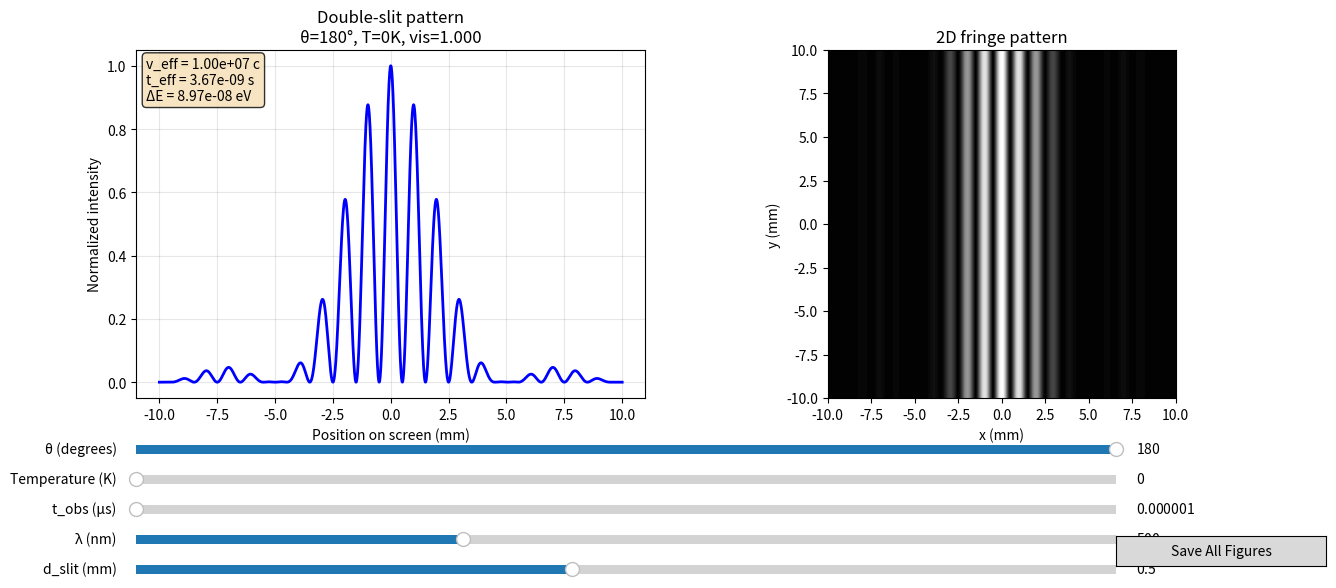

This figure's Python source:
"""
DTQEM - Dual-Time Quantum Entanglement Model
Final Calibrated Code – Version 2.0

Author: [Your Name]
License: MIT
References: Gisin et al. (1998), Aspect et al. (1982)

Features:
- Calibrated DTQEM core (v_eff, t_eff, ΔE, visibility)
- Physical double-slit interference (wavelength, slit separation, distance)
- Interactive GUI with sliders (θ, T, t_obs, λ, d_slit)
- Automatic output folder creation and figure/CSV saving
- Input validation and error handling
"""

import numpy as np
import matplotlib.pyplot as plt
from matplotlib.widgets import Slider, Button
from scipy.special import sinc
import csv
import os

# ----------------------------------------------------------------------
# 1. DTQEM Calibrated Model (Core)
# ----------------------------------------------------------------------
class DTQEM:
    """
    Calibrated Dual-Time Quantum Entanglement Model.

    Parameters:
    -----------
    t_obs : float, optional
        Observation / decoherence time (seconds). Default 1e-6.
    distance_km : float, optional
        Distance between the two measurement stations (km). Default 11000 (NY-Jeddah).
    """
    def __init__(self, t_obs=1e-6, distance_km=11000):
        self.t_obs = t_obs
        self.distance = distance_km
        # Calibration derived from Gisin et al. (1998)
        self.Gamma0 = 1.2e-7 / t_obs       # = 0.12 for t_obs=1e-6
        self.a = 3.3346e-6 / t_obs        # = 3.33 for t_obs=1e-6
        self.c = 299792.458               # speed of light (km/s)
        self.v_classic_180 = 1.2          # classical relative speed at θ=180° (c units)

    def K_eff(self, T):
        """
        Effective observation / decoherence factor.

        Parameters:
        -----------
        T : float
            Temperature (Kelvin), must be >= 0.

        Returns:
        --------
        float : value in [0,1] where 1 = full quantum, 0 = fully observed.
        """
        if T < 0:
            raise ValueError(f"Temperature cannot be negative: {T} K")
        return np.exp(-(self.Gamma0 + self.a * T) * self.t_obs)

    def alpha(self, theta_deg):
        """
        Geometric factor from launch angle.

        Parameters:
        -----------
        theta_deg : float
            Launch angle between particles (0° to 180°).

        Returns:
        --------
        float : sin(theta/2) in [0,1].
        """
        if not (0 <= theta_deg <= 180):
            raise ValueError(f"theta_deg must be in [0,180], got {theta_deg}")
        return np.sin(np.radians(theta_deg) / 2.0)

    def visibility(self, theta_deg, T):
        """
        Entanglement strength / fringe contrast.

        Returns:
        --------
        float : in [0,1].
        """
        return self.alpha(theta_deg) * self.K_eff(T)

    def v_eff(self, theta_deg, T):
        """
        Effective speed of quantum influence (in units of c).

        Returns:
        --------
        float : speed (c). May be inf if denominator zero.
        """
        a_val = self.alpha(theta_deg)
        if a_val == 0:
            return 0.0
        K = self.K_eff(T)
        denom = 1 - a_val * K
        if denom <= 0:
            return float('inf')
        return self.v_classic_180 * a_val / denom

    def t_eff(self, theta_deg, T):
        """
        Effective time for non-local influence (seconds).

        Returns:
        --------
        float : time in seconds. inf if speed is zero or infinite.
        """
        v = self.v_eff(theta_deg, T)
        if np.isinf(v) or v == 0:
            return float('inf')
        v_abs = v * self.c * 1000          # m/s (convert km to m)
        d_m = self.distance * 1000          # m
        return d_m / v_abs

    def delta_E_eV(self, theta_deg, T):
        """
        Minimum energy uncertainty from Heisenberg (eV).

        Returns:
        --------
        float : energy in eV. inf if t_eff is inf.
        """
        t = self.t_eff(theta_deg, T)
        if np.isinf(t):
            return float('inf')
        hbar = 1.0545718e-34               # J·s
        eV = 1.60217662e-19                # J/eV
        return hbar / (2 * t) / eV

# ----------------------------------------------------------------------
# 2. Physical Double-Slit Interference
# ----------------------------------------------------------------------
class DoubleSlitPhysics:
    """
    Realistic double-slit pattern with diffraction and interference.

    Parameters:
    -----------
    lam : float, optional
        Wavelength of light (meters). Default 500e-9 (500 nm, green).
    d_slit : float, optional
        Separation between the two slits (meters). Default 0.5e-3 (0.5 mm).
    L : float, optional
        Distance from slits to screen (meters). Default 1.0 m.
    a_slit : float, optional
        Width of each single slit (meters). Default 0.1e-3 (0.1 mm).
    """
    def __init__(self, lam=500e-9, d_slit=0.5e-3, L=1.0, a_slit=0.1e-3):
        self.lam = lam
        self.d = d_slit
        self.L = L
        self.a = a_slit

    def intensity_1d(self, x, visibility):
        """
        Normalized intensity at position x on the screen.

        Parameters:
        -----------
        x : float or array_like
            Position on screen (meters).
        visibility : float
            Fringe contrast (0..1) from DTQEM.

        Returns:
        --------
        float or ndarray : normalized intensity (0..1).
        """
        # Phase difference due to path difference
        delta = (2 * np.pi * self.d * x) / (self.lam * self.L)
        # Diffraction envelope (single slit)
        beta = (np.pi * self.a * x) / (self.lam * self.L)
        envelope = sinc(beta / np.pi) ** 2
        # Interference term with visibility
        interference = 1 + visibility * np.cos(delta)
        intensity = envelope * interference
        # Normalize to [0,1]
        if np.max(intensity) > 0:
            intensity = intensity / np.max(intensity)
        return intensity

    def pattern_1d(self, visibility, x_range=(-0.01, 0.01), points=2000):
        """
        Return x and I arrays for the 1D interference pattern.

        Parameters:
        -----------
        visibility : float
        x_range : tuple, optional
            (xmin, xmax) in meters.
        points : int, optional
            Number of points.

        Returns:
        --------
        x : ndarray
        I : ndarray
        """
        x = np.linspace(x_range[0], x_range[1], points)
        I = self.intensity_1d(x, visibility)
        return x, I

    def pattern_2d(self, visibility, xy_range=(-0.01, 0.01), res=300):
        """
        2D map of straight vertical fringes.

        Returns:
        --------
        X, Y, I : ndarrays
            X, Y in meters, I normalized.
        """
        x = np.linspace(xy_range[0], xy_range[1], res)
        y = np.linspace(xy_range[0], xy_range[1], res)
        X, Y = np.meshgrid(x, y)
        I_line = self.intensity_1d(x, visibility)
        I = np.tile(I_line, (res, 1))
        return X, Y, I

# ----------------------------------------------------------------------
# 3. Interactive GUI and Plotting Engine
# ----------------------------------------------------------------------
class DTQEM_GUI:
    """
    Interactive window with sliders for DTQEM and double-slit parameters.
    """
    def __init__(self, output_dir="dtqem_outputs"):
        self.output_dir = output_dir
        if not os.path.exists(output_dir):
            os.makedirs(output_dir)
        self.model = DTQEM(t_obs=1e-6)
        self.double_slit = DoubleSlitPhysics()
        self.fig = None
        self.ax_intensity = None
        self.ax_2d = None
        self.slider_theta = None
        self.slider_T = None
        self.slider_tobs = None
        self.slider_lam = None
        self.slider_d = None
        self.button_save = None

    def update_plots(self, val):
        """Update all plots when any slider changes"""
        theta = self.slider_theta.val
        T = self.slider_T.val
        t_obs = self.slider_tobs.val
        lam_nm = self.slider_lam.val
        d_mm = self.slider_d.val

        # Update model parameters
        self.model.t_obs = t_obs
        self.model.Gamma0 = 1.2e-7 / t_obs
        self.model.a = 3.3346e-6 / t_obs

        # Update double-slit parameters
        self.double_slit.lam = lam_nm * 1e-9          # nm -> m
        self.double_slit.d = d_mm * 1e-3             # mm -> m

        try:
            vis = self.model.visibility(theta, T)
            v_eff = self.model.v_eff(theta, T)
            t_eff = self.model.t_eff(theta, T)
            delta_E = self.model.delta_E_eV(theta, T)
        except Exception as e:
            self.ax_intensity.clear()
            self.ax_intensity.text(0.5, 0.5, f"Error: {e}", ha='center', va='center')
            self.fig.canvas.draw_idle()
            return

        # Update 1D interference plot
        self.ax_intensity.clear()
        x, I = self.double_slit.pattern_1d(vis)
        self.ax_intensity.plot(x * 1e3, I, 'b-', linewidth=2)
        self.ax_intensity.set_xlabel('Position on screen (mm)')
        self.ax_intensity.set_ylabel('Normalized intensity')
        self.ax_intensity.set_title(f'Double-slit pattern\nθ={theta}°, T={T}K, vis={vis:.3f}')
        self.ax_intensity.grid(alpha=0.3)

        # Update 2D interference map
        self.ax_2d.clear()
        X, Y, I2 = self.double_slit.pattern_2d(vis)
        self.ax_2d.contourf(X * 1e3, Y * 1e3, I2, levels=50, cmap='gray')
        self.ax_2d.set_xlabel('x (mm)')
        self.ax_2d.set_ylabel('y (mm)')
        self.ax_2d.set_title('2D fringe pattern')
        self.ax_2d.set_aspect('equal')

        # Info text
        info_text = f"v_eff = {v_eff:.2e} c\nt_eff = {t_eff:.2e} s\nΔE = {delta_E:.2e} eV"
        self.ax_intensity.text(0.02, 0.98, info_text, transform=self.ax_intensity.transAxes,
                               verticalalignment='top', bbox=dict(boxstyle='round', facecolor='wheat', alpha=0.8))

        self.fig.canvas.draw_idle()

    def save_all_figures(self, event):
        """Save all standard plots and CSV to output directory"""
        # Save the current interactive figure
        self.fig.savefig(os.path.join(self.output_dir, 'interactive_pattern.png'), dpi=150)
        print(f"Saved: {self.output_dir}/interactive_pattern.png")

        # Generate static plots (reuse model and double_slit current state)
        self._generate_static_plots()
        print(f"All figures and CSV saved in '{self.output_dir}'")

    def _generate_static_plots(self):
        """Internal: create and save all standard plots"""
        # Speed vs Temperature
        T_range = np.linspace(0, 300, 200)
        angles = [90, 120, 150, 180]
        plt.figure(figsize=(10,5))
        for ang in angles:
            v_vals = [self.model.v_eff(ang, Tk) for Tk in T_range]
            plt.plot(T_range, v_vals, label=f'θ={ang}°')
        plt.yscale('log')
        plt.xlabel('Temperature (K)')
        plt.ylabel('Effective speed (c)')
        plt.title('DTQEM: Speed vs Temperature')
        plt.legend()
        plt.grid(alpha=0.3)
        plt.savefig(os.path.join(self.output_dir, 'speed_vs_temp.png'), dpi=150)
        plt.close()

        # Entanglement landscape (3D)
        theta_grid = np.linspace(0, 180, 100)
        T_grid = np.linspace(0, 300, 100)
        Theta, Temp = np.meshgrid(theta_grid, T_grid)
        Vis = np.zeros_like(Theta)
        for i in range(len(T_grid)):
            for j in range(len(theta_grid)):
                Vis[i, j] = self.model.visibility(theta_grid[j], T_grid[i])
        fig = plt.figure(figsize=(10,6))
        ax = fig.add_subplot(111, projection='3d')
        ax.plot_surface(Theta, Temp, Vis, cmap='viridis', edgecolor='none')
        ax.set_xlabel('Launch angle θ (°)')
        ax.set_ylabel('Temperature T (K)')
        ax.set_zlabel('Entanglement strength')
        ax.set_title('Entanglement Landscape')
        plt.savefig(os.path.join(self.output_dir, 'entanglement_landscape.png'), dpi=150)
        plt.close()

        # 1D interference at fixed θ=180° for different T
        theta_fixed = 180
        T_vals = [0, 77, 150, 300]
        plt.figure(figsize=(10,6))
        for Tk in T_vals:
            vis = self.model.visibility(theta_fixed, Tk)
            x, I = self.double_slit.pattern_1d(vis)
            plt.plot(x * 1e3, I, label=f'T={Tk}K, vis={vis:.3f}')
        plt.xlabel('Position (mm)')
        plt.ylabel('Intensity')
        plt.title(f'Interference patterns (θ={theta_fixed}°)')
        plt.legend()
        plt.grid(alpha=0.3)
        plt.savefig(os.path.join(self.output_dir, 'interference_1d_physical.png'), dpi=150)
        plt.close()

        # Visibility vs Temperature
        T_range = np.linspace(0, 300, 300)
        vis_180 = [self.model.visibility(180, Tk) for Tk in T_range]
        plt.figure(figsize=(8,5))
        plt.plot(T_range, vis_180, 'r-', linewidth=2)
        plt.xlabel('Temperature (K)')
        plt.ylabel('Visibility (fringe contrast)')
        plt.title('Thermal decoherence of quantum interference')
        plt.grid(alpha=0.3)
        plt.savefig(os.path.join(self.output_dir, 'visibility_vs_temp.png'), dpi=150)
        plt.close()

        # Save CSV results
        with open(os.path.join(self.output_dir, 'dtqem_results.csv'), 'w', newline='') as f:
            writer = csv.writer(f)
            writer.writerow(['theta_deg', 'T_K', 'v_eff_c', 't_eff_s', 'Delta_E_eV', 'visibility'])
            for theta in [90, 120, 150, 180]:
                for T in [0, 77, 150, 300]:
                    v = self.model.v_eff(theta, T)
                    t = self.model.t_eff(theta, T)
                    dE = self.model.delta_E_eV(theta, T)
                    vis = self.model.visibility(theta, T)
                    writer.writerow([theta, T, v, t, dE, vis])

    def run(self):
        """Create interactive window and start the GUI"""
        self.fig, (self.ax_intensity, self.ax_2d) = plt.subplots(1, 2, figsize=(14, 6))
        plt.subplots_adjust(left=0.1, bottom=0.3)

        # Initial parameters
        theta_init = 180
        T_init = 0
        t_obs_init = 1e-6
        lam_init_nm = 500          # nm
        d_init_mm = 0.5            # mm

        # Create sliders
        ax_theta = plt.axes([0.1, 0.2, 0.7, 0.03])
        ax_T = plt.axes([0.1, 0.15, 0.7, 0.03])
        ax_tobs = plt.axes([0.1, 0.10, 0.7, 0.03])
        ax_lam = plt.axes([0.1, 0.05, 0.7, 0.03])
        ax_d = plt.axes([0.1, 0.00, 0.7, 0.03])

        self.slider_theta = Slider(ax_theta, 'θ (degrees)', 0, 180, valinit=theta_init, valstep=1)
        self.slider_T = Slider(ax_T, 'Temperature (K)', 0, 300, valinit=T_init, valstep=1)
        self.slider_tobs = Slider(ax_tobs, 't_obs (μs)', 1e-6, 1e-3, valinit=t_obs_init, valstep=1e-6)
        self.slider_lam = Slider(ax_lam, 'λ (nm)', 400, 700, valinit=lam_init_nm, valstep=1)
        self.slider_d = Slider(ax_d, 'd_slit (mm)', 0.1, 1.0, valinit=d_init_mm, valstep=0.01)

        # Callback wrapper
        def update_wrapper(val):
            self.update_plots(val)

        self.slider_theta.on_changed(update_wrapper)
        self.slider_T.on_changed(update_wrapper)
        self.slider_tobs.on_changed(update_wrapper)
        self.slider_lam.on_changed(update_wrapper)
        self.slider_d.on_changed(update_wrapper)

        # Save button
        ax_button = plt.axes([0.8, 0.02, 0.15, 0.05])
        self.button_save = Button(ax_button, 'Save All Figures')
        self.button_save.on_clicked(self.save_all_figures)

        # Initial plot
        self.update_plots(None)

        plt.show()

# ----------------------------------------------------------------------
# 4. Main Execution
# ----------------------------------------------------------------------
if __name__ == "__main__":
    print("="*70)
    print("DTQEM - Final Calibrated Code v2.0")
    print("Calibrated model: v_eff(0K)=1e7c, v_eff(300K)=1200c")
    print("Interactive GUI with sliders: θ, T, t_obs, λ, d_slit")
    print("All figures and CSV will be saved in 'dtqem_outputs/'")
    print("="*70)
    gui = DTQEM_GUI()
    gui.run()
